Labelled photos from "DE_6205_2HP", an image-classification folder in laexl/love-xyellow-lemon-. The possible labels are: normal, ball14, ball21, ball7, inner14, inner21, inner7, outer14, outer21, outer7.

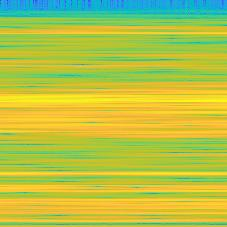
Label: ball21

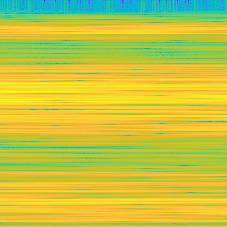
Label: outer14

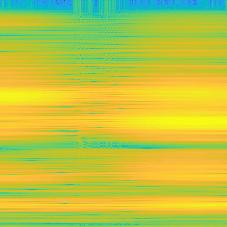
Label: outer21

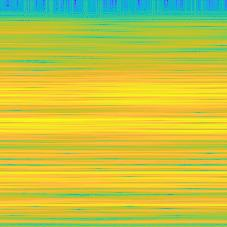
Label: inner7

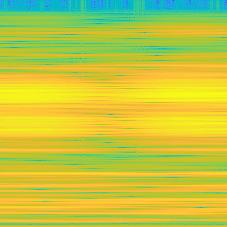
Label: inner14

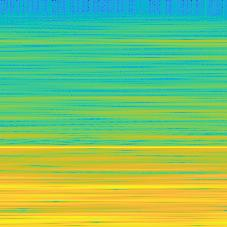
Label: normal
